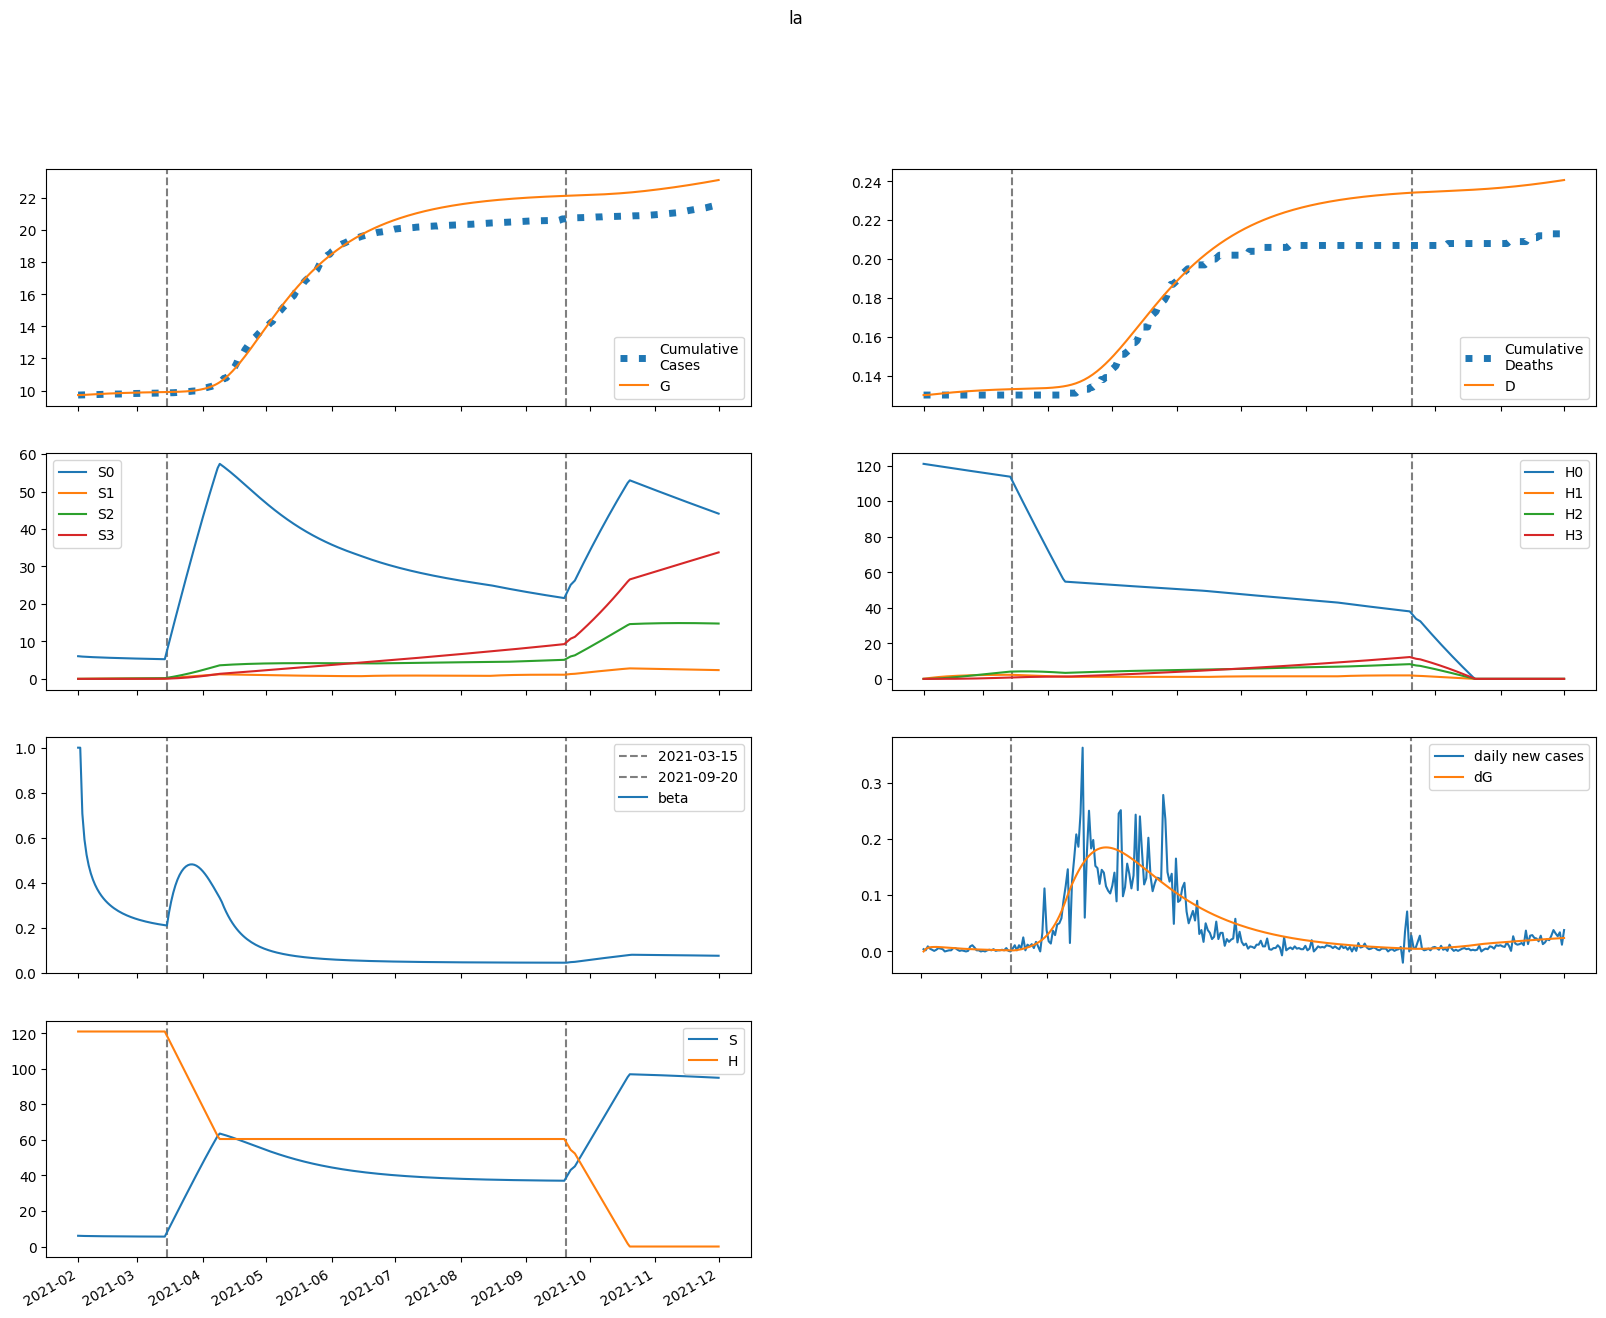

Data behind this chart, as committed beside it:
series, 2021-02-01, 2021-02-02, 2021-02-03, 2021-02-04, 2021-02-05, 2021-02-06, 2021-02-07, 2021-02-08, 2021-02-09, 2021-02-10, 2021-02-11, 2021-02-12, 2021-02-13, 2021-02-14, 2021-02-15, 2021-02-16, 2021-02-17, 2021-02-18, 2021-02-19, 2021-02-20, 2021-02-21, 2021-02-22, 2021-02-23
S, 6052, 6001, 5967, 5939, 5916, 5895, 5877, 5859, 5843, 5828, 5814, 5801, 5788, 5776, 5765, 5754, 5743, 5734, 5724, 5715, 5706, 5698, 5690
E, 0.0, 51.3, 74.92, 87.12, 93, 95.1, 94.87, 93.18, 90.61, 87.53, 84.17, 80.69, 77.2, 73.77, 70.44, 67.23, 64.17, 61.25, 58.48, 55.85, 53.36, 51.01, 48.79
I, 230, 211.3, 198.6, 188.8, 180.8, 174, 167.9, 162.3, 157, 151.9, 147, 142.2, 137.5, 132.9, 128.3, 123.8, 119.5, 115.2, 111, 107, 103, 99.17, 95.43
A, 315.8, 303.2, 297, 293.8, 292.1, 291.2, 290.5, 289.9, 289.1, 288, 286.6, 284.9, 282.8, 280.5, 277.8, 274.8, 271.6, 268.2, 264.5, 260.7, 256.7, 252.7, 248.5
IH, 0.0, 9.346, 13.84, 15.84, 16.56, 16.65, 16.42, 16.04, 15.6, 15.14, 14.67, 14.21, 13.76, 13.31, 12.87, 12.44, 12.02, 11.6, 11.19, 10.8, 10.41, 10.03, 9.66
IN, 9.283, 16.71, 21.9, 25.53, 28.05, 29.74, 30.82, 31.43, 31.7, 31.7, 31.49, 31.13, 30.64, 30.06, 29.41, 28.71, 27.97, 27.2, 26.41, 25.61, 24.81, 24, 23.21
D, 130.0, 130.0, 130.1, 130.2, 130.3, 130.4, 130.5, 130.6, 130.8, 130.9, 131, 131.1, 131.2, 131.3, 131.4, 131.5, 131.6, 131.7, 131.7, 131.8, 131.9, 132, 132.1
R, 0.0, 14.49, 33.99, 56.22, 79.9, 104.3, 129.1, 154, 178.8, 203.4, 227.8, 251.9, 275.7, 299, 322, 344.5, 366.6, 388.3, 409.5, 430.2, 450.4, 470.1, 489.3
G, 9720, 9720, 9724, 9731, 9738, 9746, 9754, 9762, 9770, 9777, 9785, 9792, 9799, 9805, 9811, 9817, 9823, 9828, 9833, 9838, 9843, 9848, 9852
H, 121036, 121036, 121036, 121036, 121036, 121036, 121036, 121036, 121036, 121036, 121036, 121036, 121036, 121036, 121036, 121036, 121036, 121036, 121036, 121036, 121036, 121036, 121036
S0, 6052, 5992, 5949, 5913, 5881, 5851, 5824, 5798, 5773, 5750, 5727, 5706, 5685, 5664, 5645, 5625, 5607, 5589, 5571, 5554, 5537, 5520, 5504
E0, 0.0, 51.3, 74.87, 87, 92.8, 94.83, 94.52, 92.77, 90.13, 86.99, 83.58, 80.05, 76.52, 73.06, 69.69, 66.46, 63.38, 60.44, 57.66, 55.02, 52.52, 50.17, 47.94
I0, 230, 211.3, 198.6, 188.8, 180.8, 174, 167.9, 162.3, 156.9, 151.8, 146.8, 142, 137.2, 132.6, 128, 123.5, 119.1, 114.8, 110.6, 106.5, 102.5, 98.62, 94.86
A0, 315.8, 303.2, 297, 293.8, 292.1, 291.1, 290.5, 289.8, 288.9, 287.8, 286.4, 284.6, 282.5, 280, 277.3, 274.2, 271, 267.5, 263.8, 259.9, 255.9, 251.7, 247.4
IH0, 0.0, 9.346, 13.84, 15.84, 16.56, 16.65, 16.42, 16.04, 15.6, 15.13, 14.67, 14.2, 13.74, 13.29, 12.85, 12.41, 11.99, 11.57, 11.16, 10.76, 10.37, 9.985, 9.613
IN0, 9.283, 16.71, 21.9, 25.53, 28.05, 29.74, 30.81, 31.43, 31.69, 31.69, 31.48, 31.11, 30.62, 30.04, 29.38, 28.67, 27.92, 27.15, 26.35, 25.54, 24.73, 23.92, 23.12
D0, 130.0, 130.0, 130.1, 130.2, 130.3, 130.4, 130.5, 130.6, 130.8, 130.9, 131, 131.1, 131.2, 131.3, 131.4, 131.5, 131.6, 131.7, 131.7, 131.8, 131.9, 132, 132.1
R0, 0.0, 14.49, 33.99, 56.22, 79.9, 104.3, 129.1, 154, 178.8, 203.4, 227.8, 251.8, 275.6, 298.9, 321.9, 344.4, 366.4, 388, 409.2, 429.8, 449.9, 469.6, 488.7
G0, 9720, 9720, 9724, 9731, 9738, 9746, 9754, 9762, 9770, 9777, 9784, 9792, 9798, 9805, 9811, 9817, 9822, 9828, 9833, 9838, 9842, 9847, 9851
H0, 121036, 120855, 120673, 120492, 120312, 120131, 119951, 119771, 119591, 119412, 119233, 119054, 118876, 118697, 118519, 118341, 118164, 117987, 117810, 117633, 117457, 117280, 117104
S1, 0.0, 9.001, 17.25, 24.82, 31.8, 38.21, 44.12, 49.56, 54.56, 59.17, 63.42, 67.32, 70.92, 74.22, 77.26, 80.06, 82.63, 84.99, 87.16, 89.14, 90.97, 92.64, 94.17
E1, 0.0, 0.0, 0.05082, 0.1192, 0.1928, 0.2656, 0.3343, 0.3974, 0.454, 0.5038, 0.5469, 0.5836, 0.6142, 0.639, 0.6586, 0.6735, 0.684, 0.6908, 0.6941, 0.6944, 0.6921, 0.6875, 0.681
I1, 0.0, 0.0, 0.0, 0.004283, 0.01398, 0.0291, 0.04912, 0.07331, 0.1009, 0.1309, 0.1628, 0.1957, 0.229, 0.2622, 0.2948, 0.3265, 0.3568, 0.3855, 0.4125, 0.4376, 0.4607, 0.4817, 0.5006
A1, 0.0, 0.0, 0.0, 0.005881, 0.01944, 0.04098, 0.07007, 0.106, 0.1477, 0.1943, 0.2449, 0.2984, 0.354, 0.4109, 0.4684, 0.5259, 0.5828, 0.6386, 0.693, 0.7456, 0.7962, 0.8444, 0.8902
IH1, 0.0, 0.0, 0.0, 0.0, 0.0001741, 0.000666, 0.001556, 0.00287, 0.004591, 0.006676, 0.009069, 0.01171, 0.01453, 0.01746, 0.02046, 0.02347, 0.02644, 0.02934, 0.03214, 0.03481, 0.03732, 0.03967, 0.04185
IN1, 0.0, 0.0, 0.0, 0.0, 0.0001729, 0.0007028, 0.001737, 0.003372, 0.005657, 0.008597, 0.01216, 0.0163, 0.02094, 0.026, 0.03139, 0.03701, 0.04279, 0.04863, 0.05447, 0.06023, 0.06585, 0.07127, 0.07646
D1, 0.0, 0.0, 0.0, 0.0, 0.0, 1.2635246846509654e-06, 6.098080184328514e-06, 1.7396758808626638e-05, 3.8230966601043514e-05, 7.155531140685717e-05, 0.00012, 0.0001859, 0.0002708, 0.0003763, 0.0005031, 0.0006516, 0.0008219, 0.001014, 0.001227, 0.00146, 0.001713, 0.001984, 0.002272
R1, 0.0, 0.0, 0.0, 0.0, 0.0002353, 0.001123, 0.00319, 0.007011, 0.01316, 0.02218, 0.03455, 0.05069, 0.07094, 0.09555, 0.1247, 0.1586, 0.1971, 0.2404, 0.2883, 0.3408, 0.3977, 0.4588, 0.5239
G1, 0.0, 0.0, 0.0, 0.004283, 0.01433, 0.03058, 0.05296, 0.08113, 0.1146, 0.1529, 0.1953, 0.2414, 0.2906, 0.3424, 0.3962, 0.4517, 0.5085, 0.5661, 0.6243, 0.6828, 0.7414, 0.7997, 0.8576
H1, 0.0, 181.6, 349.9, 505.9, 650.5, 784.5, 908.7, 1024, 1130, 1229, 1320, 1405, 1483, 1555, 1622, 1684, 1741, 1794, 1843, 1888, 1930, 1968, 2003
S2, 0.0, 0.0, 0.6393, 1.857, 3.599, 5.815, 8.46, 11.49, 14.87, 18.57, 22.55, 26.78, 31.24, 35.9, 40.74, 45.74, 50.87, 56.13, 61.49, 66.94, 72.46, 78.05, 83.69
E2, 0.0, 0.0, 0.0, 0.001019, 0.003366, 0.007102, 0.01217, 0.01846, 0.02581, 0.03407, 0.04306, 0.05263, 0.06261, 0.07286, 0.08324, 0.09365, 0.104, 0.1141, 0.124, 0.1335, 0.1427, 0.1515, 0.1598
I2, 0.0, 0.0, 0.0, 0.0, 8.589363029981644e-05, 0.0003626, 0.0009318, 0.001882, 0.003285, 0.005194, 0.007644, 0.01065, 0.01423, 0.01835, 0.023, 0.02816, 0.03377, 0.03979, 0.04619, 0.05289, 0.05986, 0.06704, 0.07438
A2, 0.0, 0.0, 0.0, 0.0, 0.0001179, 0.0005028, 0.001305, 0.002661, 0.00469, 0.007489, 0.01113, 0.01567, 0.02113, 0.02753, 0.03486, 0.0431, 0.05222, 0.06216, 0.07288, 0.08431, 0.09639, 0.1091, 0.1222
IH2, 0.0, 0.0, 0.0, 0.0, 0.0, 3.490570143907607e-06, 1.6696042251043326e-05, 4.723867592388052e-05, 0.000103, 0.0001913, 0.0003185, 0.0004894, 0.0007077, 0.0009754, 0.001293, 0.001661, 0.002077, 0.002538, 0.003042, 0.003585, 0.004162, 0.004769, 0.005402
IN2, 0.0, 0.0, 0.0, 0.0, 0.0, 3.467238353182906e-06, 1.7411800395487887e-05, 5.154222171050121e-05, 0.0001172, 0.0002264, 0.0003908, 0.0006212, 0.000927, 0.001316, 0.001793, 0.002363, 0.003027, 0.003785, 0.004634, 0.005572, 0.006593, 0.007691, 0.008859
D2, 0.0, 0.0, 0.0, 0.0, 0.0, 0.0, 2.5339479995030352e-08, 1.4654289696543924e-07, 4.894678158799397e-07, 1.2371888450173666e-06, 2.626037880924447e-06, 4.93797518858648e-06, 8.490965701494848e-06, 1.3628564521503327e-05, 2.0709539983429354e-05, 3.009808029320799e-05, 4.215492291462022e-05, 5.722959638632321e-05, 7.565385741527633e-05, 9.773633091802835e-05, 0.0001238, 0.000154, 0.0001886
R2, 0.0, 0.0, 0.0, 0.0, 0.0, 4.71794910217527e-06, 2.7028751174037122e-05, 8.989581268566352e-05, 0.000227, 0.0004825, 0.0009099, 0.001571, 0.002533, 0.003869, 0.005654, 0.007965, 0.01088, 0.01447, 0.01881, 0.02396, 0.02999, 0.03696, 0.04492
G2, 0.0, 0.0, 0.0, 0.0, 8.589363029981644e-05, 0.0003696, 0.0009681, 0.001994, 0.003549, 0.005724, 0.008595, 0.01222, 0.01666, 0.02194, 0.02808, 0.03509, 0.04298, 0.05174, 0.06136, 0.07181, 0.08306, 0.09509, 0.1079
H2, 0.0, 0.0, 12.97, 37.8, 73.49, 119.1, 173.7, 236.5, 306.8, 383.9, 467.1, 555.9, 649.6, 747.8, 850, 955.7, 1065, 1176, 1291, 1407, 1525, 1645, 1766
S3, 0.0, 0.0, 0.0, 0.007598, 0.02967, 0.07244, 0.1415, 0.2421, 0.3786, 0.5553, 0.776, 1.044, 1.362, 1.733, 2.16, 2.643, 3.187, 3.791, 4.457, 5.188, 5.982, 6.843, 7.77
E3, 0.0, 0.0, 0.0, 0.0, 5.964348203030317e-06, 2.5543534641169026e-05, 6.663017681525987e-05, 0.0001367, 0.0002423, 0.000389, 0.0005813, 0.0008225, 0.001115, 0.001459, 0.001856, 0.002304, 0.002802, 0.003349, 0.003941, 0.004576, 0.005251, 0.005961, 0.006704
I3, 0.0, 0.0, 0.0, 0.0, 0.0, 5.026428509985072e-07, 2.614596569618765e-06, 8.01803050203916e-06, 1.8885948337297565e-05, 3.777247312717287e-05, 6.749457987301034e-05, 0.000111, 0.0001713, 0.0002514, 0.000354, 0.0004817, 0.0006368, 0.0008214, 0.001037, 0.001285, 0.001567, 0.001882, 0.002232
A3, 0.0, 0.0, 0.0, 0.0, 0.0, 6.902267896075564e-07, 3.6186543728996026e-06, 1.1184714386464442e-05, 2.655298972526971e-05, 5.352654665386562e-05, 9.640138526046032e-05, 0.0001598, 0.0002486, 0.0003677, 0.0005218, 0.0007157, 0.0009536, 0.00124, 0.001578, 0.001971, 0.002422, 0.002932, 0.003505
IH3, 0.0, 0.0, 0.0, 0.0, 0.0, 0.0, 2.0426545281876844e-08, 1.1771987803767191e-07, 3.919251642961492e-07, 9.875133703328942e-07, 2.089383461007121e-06, 3.9158119102142604e-06, 6.709746350218554e-06, 1.0729484817252472e-05, 1.6239484772465908e-05, 2.350180866017182e-05, 3.276852723182462e-05, 4.427525946337553e-05, 5.823592099593718e-05, 7.483867518453067e-05, 9.424302653126656e-05, 0.0001166, 0.0001419
IN3, 0.0, 0.0, 0.0, 0.0, 0.0, 0.0, 2.0290009455322198e-08, 1.2177464787047337e-07, 4.210815420391825e-07, 1.0992304165398889e-06, 2.4041395944530058e-06, 4.64785715418153e-06, 8.199629261798614e-06, 1.3475951282000474e-05, 2.0928676612046962e-05, 3.103213159742926e-05, 4.427003171676121e-05, 6.112283369592946e-05, 8.205600301263366e-05, 0.0001075, 0.0001379, 0.0001736, 0.0002148
D3, 0.0, 0.0, 0.0, 0.0, 0.0, 0.0, 0.0, 1.4828466817694764e-10, 1.0028615342970622e-09, 3.848007012196998e-09, 1.1016771500729137e-08, 2.6184462803121313e-08, 5.461094715163416e-08, 1.0331974726265444e-07, 1.812094772135869e-07, 2.990985562340233e-07, 4.6970782229643827e-07, 7.075879983206006e-07, 1.0290002619890882e-06, 1.4517586923401666e-06, 1.9950433233632366e-06, 2.6791920976338946e-06, 3.5254793178558906e-06
R3, 0.0, 0.0, 0.0, 0.0, 0.0, 0.0, 2.7609071584302255e-08, 1.8522423281191937e-07, 7.077461426869968e-07, 2.0231386457921923e-06, 4.810009454597791e-06, 1.0048145658511514e-05, 1.905941710621418e-05, 3.353764844950515e-05, 5.5566983205887254e-05, 8.762895576927164e-05, 0.0001326, 0.0001937, 0.0002746, 0.0003793, 0.0005119, 0.000677, 0.0008793
G3, 0.0, 0.0, 0.0, 0.0, 0.0, 5.026428509985072e-07, 2.655313124355964e-06, 8.270542298927114e-06, 1.978796022589533e-05, 4.020434015588039e-05, 7.298620387744472e-05, 0.000122, 0.0001913, 0.0002852, 0.0004082, 0.0005646, 0.0007587, 0.0009949, 0.001277, 0.001609, 0.001995, 0.002437, 0.00294
H3, 0.0, 0.0, 0.0, 0.1544, 0.6044, 1.479, 2.897, 4.965, 7.781, 11.43, 16, 21.56, 28.18, 35.92, 44.82, 54.94, 66.31, 78.99, 92.99, 108.4, 125.1, 143.3, 162.8
beta, 1.001, 1.001, 0.7075, 0.5927, 0.5244, 0.4772, 0.4419, 0.4141, 0.3915, 0.3725, 0.3564, 0.3424, 0.3302, 0.3194, 0.3098, 0.3012, 0.2934, 0.2864, 0.2799, 0.2741, 0.2687, 0.2637, 0.2591
